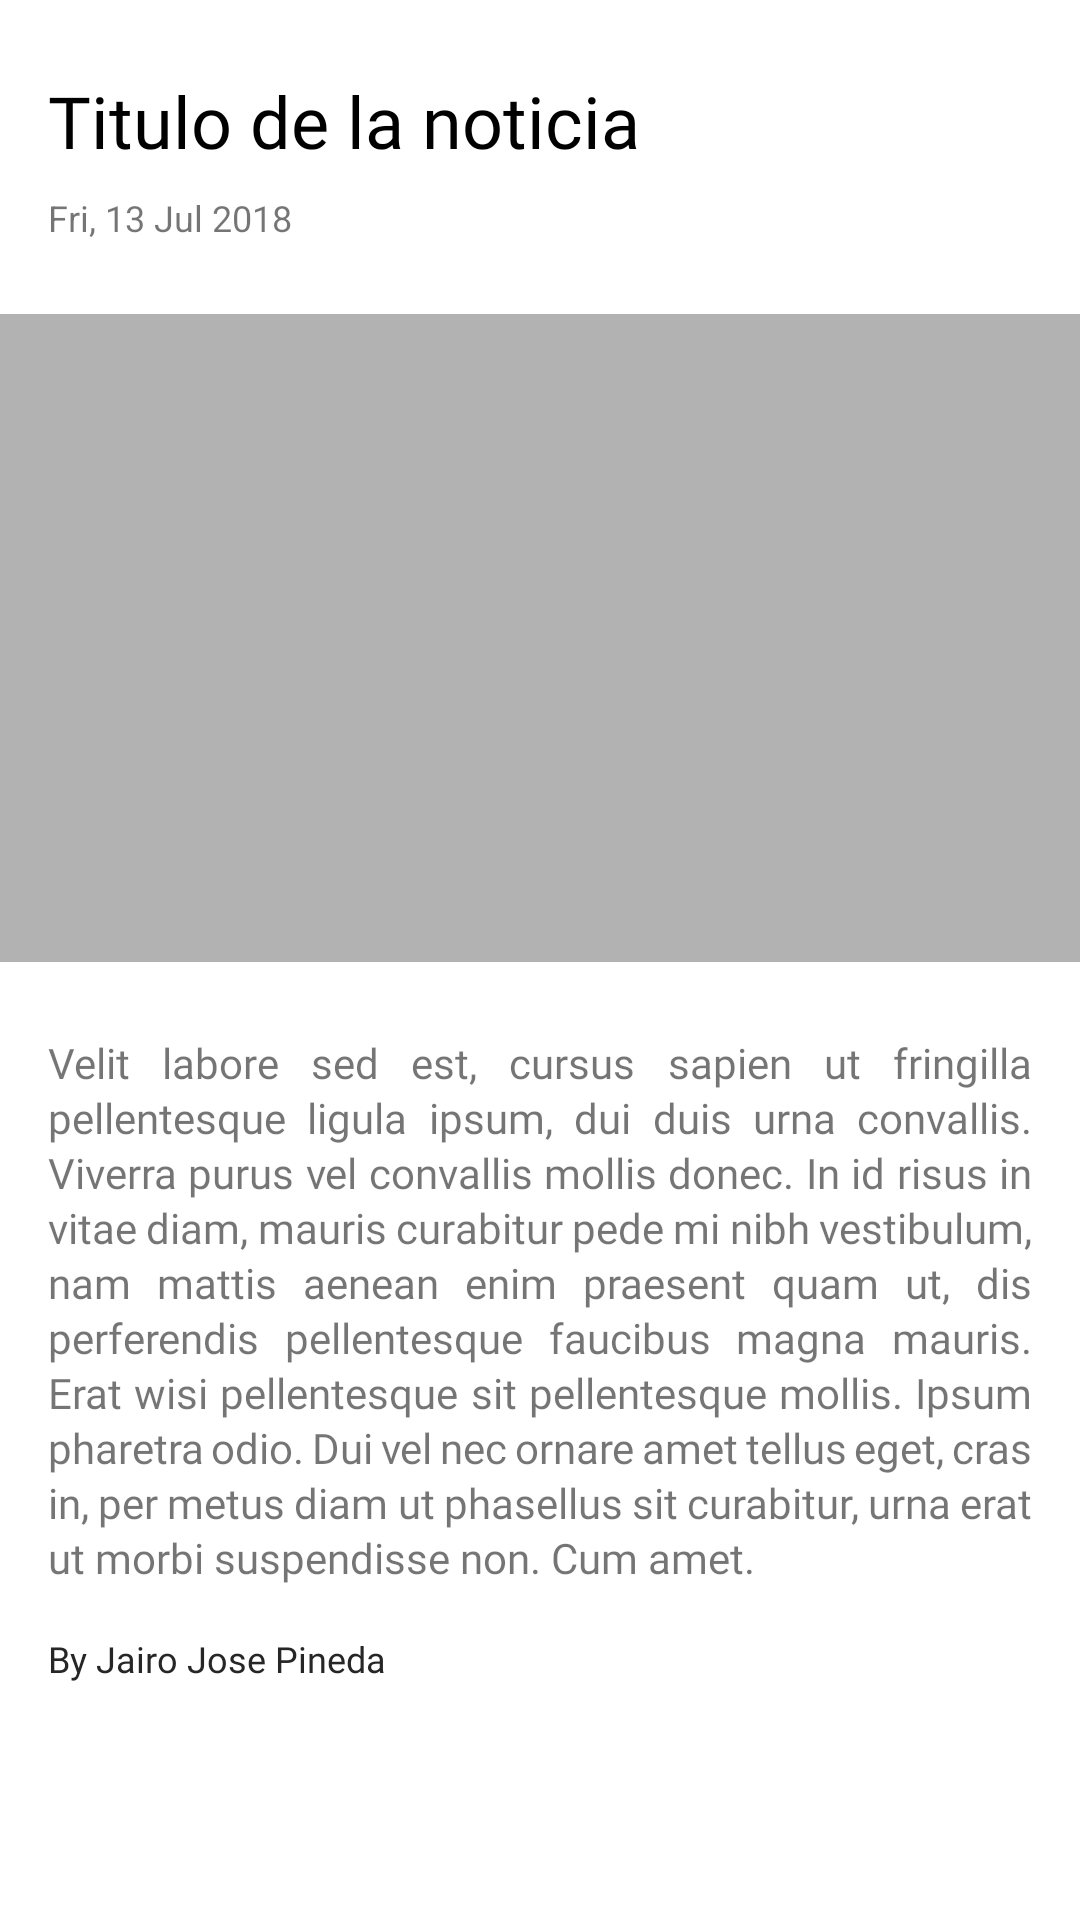

Write the Android layout XML for this screen, with the resource values it uses.
<!-- AndroidManifest.xml: application theme Theme.News -->
<!-- res/layout/fragment_detail_news.xml -->
<?xml version="1.0" encoding="utf-8"?>
<ScrollView
    xmlns:android="http://schemas.android.com/apk/res/android"
    xmlns:app="http://schemas.android.com/apk/res-auto"
    xmlns:tools="http://schemas.android.com/tools"
    android:layout_width="match_parent"
    android:layout_height="match_parent"
    tools:context=".ui.DetailNewsFragment">


<androidx.constraintlayout.widget.ConstraintLayout
    android:layout_width="match_parent"
    android:layout_height="wrap_content"
    android:scrollbars="vertical"
    >

    <ImageView
        android:id="@+id/imageDetailTitle"
        android:layout_width="0dp"
        android:layout_height="0dp"
        android:layout_marginTop="24dp"
        android:adjustViewBounds="false"
        android:background="@color/background_image"
        android:contentDescription="@string/imageContentDescription"
        android:cropToPadding="false"
        android:scaleType="centerCrop"
        app:layout_constraintDimensionRatio="5:3"
        app:layout_constraintEnd_toEndOf="parent"
        app:layout_constraintStart_toStartOf="parent"
        app:layout_constraintTop_toBottomOf="@+id/txtPublishedAtDetail"
        tools:src="@tools:sample/backgrounds/scenic[1]" />

    <TextView
        android:id="@+id/txtPublishedAtDetail"
        android:layout_width="wrap_content"
        android:layout_height="wrap_content"
        android:layout_marginTop="8dp"
        android:layout_marginEnd="8dp"
        android:layout_marginRight="8dp"
        android:text="@string/publishedAt"
        android:textSize="12sp"
        app:layout_constraintEnd_toEndOf="parent"
        app:layout_constraintHorizontal_bias="0.0"
        app:layout_constraintStart_toStartOf="@+id/txtTitleDetail"
        app:layout_constraintTop_toBottomOf="@+id/txtTitleDetail" />

    <TextView
        android:id="@+id/txtTitleDetail"
        android:layout_width="0dp"
        android:layout_height="wrap_content"
        android:layout_marginStart="16dp"
        android:layout_marginLeft="16dp"
        android:layout_marginTop="24dp"
        android:layout_marginEnd="24dp"
        android:layout_marginRight="24dp"
        android:fontFamily="@font/roboto"
        android:text="@string/hello_blank_fragment"
        android:textColor="@color/title"
        android:textSize="24sp"
        app:layout_constraintEnd_toEndOf="parent"
        app:layout_constraintStart_toStartOf="parent"
        app:layout_constraintTop_toTopOf="parent" />

    <TextView
        android:id="@+id/txtAuthorDetail"
        android:layout_width="wrap_content"
        android:layout_height="wrap_content"
        android:layout_marginTop="16dp"
        android:layout_marginEnd="8dp"
        android:layout_marginRight="8dp"
        android:layout_marginBottom="8dp"
        android:fontFamily="@font/roboto"
        android:text="@string/txtAuthorDummy"
        android:textColor="@color/author"
        android:textSize="12sp"
        app:layout_constraintBottom_toBottomOf="parent"
        app:layout_constraintEnd_toEndOf="parent"
        app:layout_constraintHorizontal_bias="0.0"
        app:layout_constraintStart_toStartOf="@+id/txtDescriptionDetail"
        app:layout_constraintTop_toBottomOf="@+id/txtDescriptionDetail" />

    <TextView
        android:id="@+id/txtDescriptionDetail"
        android:layout_width="0dp"
        android:layout_height="wrap_content"
        android:layout_marginStart="16dp"
        android:layout_marginLeft="16dp"
        android:layout_marginTop="24dp"
        android:layout_marginEnd="16dp"
        android:layout_marginRight="16dp"
        android:fontFamily="@font/roboto"
        android:justificationMode="inter_word"
        android:lineSpacingExtra="2sp"
        android:text="@string/txtDescription"
        android:textAllCaps="false"
        android:textSize="14sp"
        app:layout_constraintEnd_toEndOf="parent"
        app:layout_constraintStart_toStartOf="parent"
        app:layout_constraintTop_toBottomOf="@+id/imageDetailTitle" />

</androidx.constraintlayout.widget.ConstraintLayout>

</ScrollView>
<!-- resources referenced by this layout -->
<resources>
  <color name="author">#262626</color>
  <color name="background_image">#b2b2b2</color>
  <color name="title">#000000</color>
  <string name="hello_blank_fragment">Titulo de la noticia</string>
  <string name="imageContentDescription">Imagen de portada</string>
  <string name="publishedAt">Fri, 13 Jul 2018</string>
  <string name="txtAuthorDummy">By Jairo Jose Pineda</string>
  <string name="txtDescription">Velit labore sed est, cursus sapien ut fringilla pellentesque ligula ipsum, dui duis urna convallis. Viverra purus vel convallis mollis donec. In id risus in vitae diam, mauris curabitur pede mi nibh vestibulum, nam mattis aenean enim praesent quam ut, dis perferendis pellentesque faucibus magna mauris. Erat wisi pellentesque sit pellentesque mollis. Ipsum pharetra odio. Dui vel nec ornare amet tellus eget, cras in, per metus diam ut phasellus sit curabitur, urna erat ut morbi suspendisse non. Cum amet.</string>
  <style name="Theme.News" parent="Theme.MaterialComponents.Light.NoActionBar">
          
          <item name="colorPrimary">@color/primaryColor</item>
          <item name="colorPrimaryDark">@color/primaryDarkColor</item>
          <item name="colorAccent">@color/secondaryColor</item>
          <item name="android:textColorPrimary">@color/primaryTextColor</item>
          <item name="android:windowLightStatusBar" tools:targetApi="m">true</item>
         
      </style>
  <color name="primaryColor">#9e9e9e</color>
  <color name="primaryDarkColor">#707070</color>
  <color name="secondaryColor">#00838F</color>
  <color name="primaryTextColor">#000000</color>
</resources>
